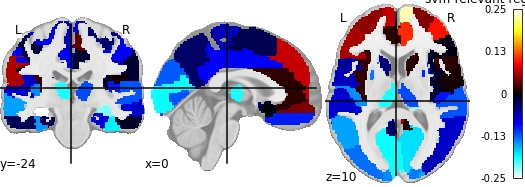

The table this chart was drawn from, first rows:
, region, feat_importance
0, Precentral_L, -0.08787
1, Precentral_R, -0.03808
2, Frontal_Sup_L, 0.05248
3, Frontal_Sup_R, 0.04554
4, Frontal_Sup_Orb_L, -0.0187
5, Frontal_Sup_Orb_R, 0.192
6, Frontal_Mid_L, 0.05028
7, Frontal_Mid_R, 0.09772
8, Frontal_Mid_Orb_L, 0.09443
9, Frontal_Mid_Orb_R, 0.09918
10, Frontal_Inf_Oper_L, -0.05403
11, Frontal_Inf_Oper_R, 0.0138
12, Frontal_Inf_Tri_L, 0.06148
13, Frontal_Inf_Tri_R, -0.003815
14, Frontal_Inf_Orb_L, -0.04022
15, Frontal_Inf_Orb_R, -0.01056
16, Rolandic_Oper_L, -0.06931
17, Rolandic_Oper_R, 0.003294
18, Supp_Motor_Area_L, -0.02675
19, Supp_Motor_Area_R, 0.03366
20, Olfactory_L, -0.001386
21, Olfactory_R, 0.1306
22, Frontal_Sup_Medial_L, 0.07078
23, Frontal_Sup_Medial_R, 0.2332
24, Frontal_Med_Orb_L, 0.04167
25, Frontal_Med_Orb_R, 0.01805
26, Rectus_L, -0.1031
27, Rectus_R, -0.05775
28, Insula_L, 0.01583
29, Insula_R, -0.01568
30, Cingulum_Ant_L, 0.01302
31, Cingulum_Ant_R, 0.1073
32, Cingulum_Mid_L, -0.09059
33, Cingulum_Mid_R, -0.01501
34, Cingulum_Post_L, -0.09207
35, Cingulum_Post_R, 0.05517
36, Hippocampus_L, -0.254
37, Hippocampus_R, -0.221
38, ParaHippocampal_L, -0.02537
39, ParaHippocampal_R, -0.07816
40, Amygdala_L, -0.09829
41, Amygdala_R, -0.1239
42, Calcarine_L, -0.1919
43, Calcarine_R, -0.1769
44, Cuneus_L, -0.1258
45, Cuneus_R, -0.1389
46, Lingual_L, -0.1247
47, Lingual_R, -0.09023
48, Occipital_Sup_L, -0.1434
49, Occipital_Sup_R, -0.1569
50, Occipital_Mid_L, -0.1333
51, Occipital_Mid_R, -0.06493
52, Occipital_Inf_L, -0.03354
53, Occipital_Inf_R, 0.002863
54, Fusiform_L, -0.1505
55, Fusiform_R, -0.183
56, Postcentral_L, -0.01606
57, Postcentral_R, -0.09082
58, Parietal_Sup_L, -0.03718
59, Parietal_Sup_R, 0.05932
... 30 more rows
